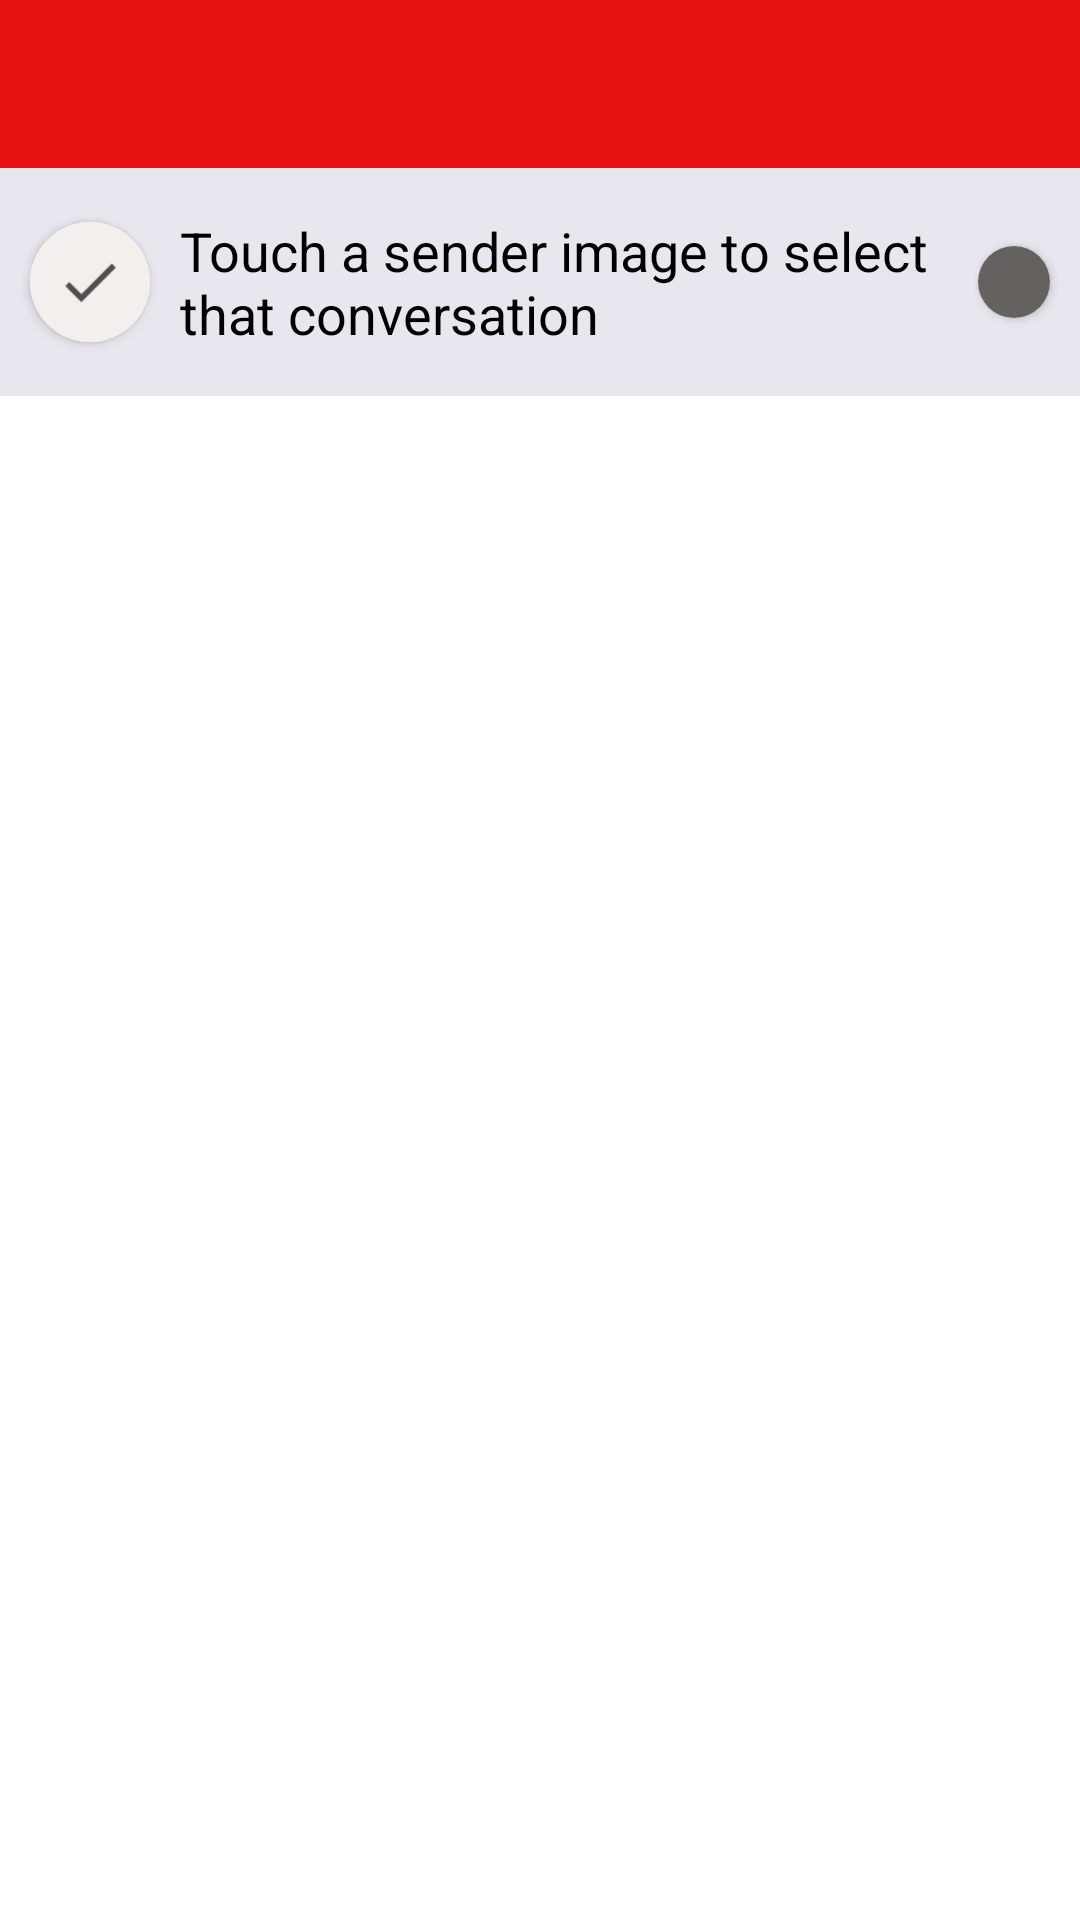

Reconstruct the res/layout file that produces this screen, plus the resources it refers to.
<!-- AndroidManifest.xml: application theme Base.Theme.GmailPage -->
<!-- res/layout/activity_main.xml -->
<?xml version="1.0" encoding="utf-8"?>
<LinearLayout xmlns:android="http://schemas.android.com/apk/res/android"
    xmlns:app="http://schemas.android.com/apk/res-auto"
    xmlns:tools="http://schemas.android.com/tools"
    android:layout_width="match_parent"
    android:layout_height="match_parent"
    android:background="@color/white"
    tools:context=".MainActivity"
    android:orientation="vertical">
    <com.google.android.material.appbar.AppBarLayout
        android:layout_width="match_parent"
        android:layout_height="wrap_content"
        android:theme="@style/CustomTheme">

        <androidx.appcompat.widget.Toolbar
            android:id="@+id/toolbar"
            android:layout_width="match_parent"
            android:layout_height="?attr/actionBarSize"
            android:background="#E61212"
            app:titleTextColor="@color/white"
            app:popupTheme="@style/CustomTheme" />

    </com.google.android.material.appbar.AppBarLayout>

    <LinearLayout
        android:layout_width="wrap_content"
        android:layout_height="wrap_content"
        android:background="#99D9D7E1"
        android:gravity="center">

        <androidx.cardview.widget.CardView
            android:layout_width="wrap_content"
            android:layout_height="wrap_content"
            android:layout_marginLeft="10dp"
            android:layout_marginRight="10dp"
            android:layout_marginTop="18dp"
            android:layout_marginBottom="18dp"
            app:cardCornerRadius="100dp">

            <ImageView
                android:layout_width="40dp"
                android:layout_height="40dp"
                android:background="#F3EFEF"
                android:src="@drawable/ic_launcher_foreground" />
        </androidx.cardview.widget.CardView>

        <TextView
            android:layout_width="match_parent"
            android:layout_height="wrap_content"
            android:layout_weight="1"
            android:lines="2"
            android:textColor="@color/black"
            android:singleLine="false"
            android:text="Touch a sender image to select that conversation"
            android:textSize="18sp" />

        <androidx.cardview.widget.CardView
            android:layout_width="wrap_content"
            android:layout_height="wrap_content"
            android:layout_marginLeft="10dp"
            android:layout_marginRight="10dp"
            app:cardCornerRadius="100dp">

            <ImageView
                android:layout_width="24dp"
                android:layout_height="24dp"
                android:background="#646161"
                android:src="@drawable/baseline_clear_24" />
        </androidx.cardview.widget.CardView>
    </LinearLayout>

    <ListView
        android:id="@+id/lvGmail"
        android:divider="@color/black"
        android:dividerHeight="1dp"
        android:layout_width="match_parent"
        android:layout_height="match_parent"/>

</LinearLayout>
<!-- resources referenced by this layout -->
<resources>
  <!-- drawable ic_launcher_foreground (drawable) -->
  <vector xmlns:android="http://schemas.android.com/apk/res/android"
      android:width="108dp"
      android:height="108dp"
      android:viewportWidth="24"
      android:viewportHeight="24"
      android:tint="#504F4F">
    <group android:scaleX="0.5742"
        android:scaleY="0.5742"
        android:translateX="5.1096"
        android:translateY="5.1096">
      <path
          android:fillColor="@android:color/white"
          android:pathData="M9,16.2L4.8,12l-1.4,1.4L9,19 21,7l-1.4,-1.4L9,16.2z"/>
    </group>
  </vector>
  <style name="CustomTheme" parent="Theme.AppCompat.Light">
          <item name="contentInsetStart">0dp</item>
          <item name="contentInsetEnd">0dp</item>
      </style>
  <style name="Base.Theme.GmailPage" parent="Theme.Material3.DayNight.NoActionBar">
          
          
      </style>
  <!-- not gathered from this repository: default colours our renderer supplied (Android Studio template values) -->
  <color name="black">#FF000000</color>
  <color name="white">#FFFFFFFF</color>
</resources>
